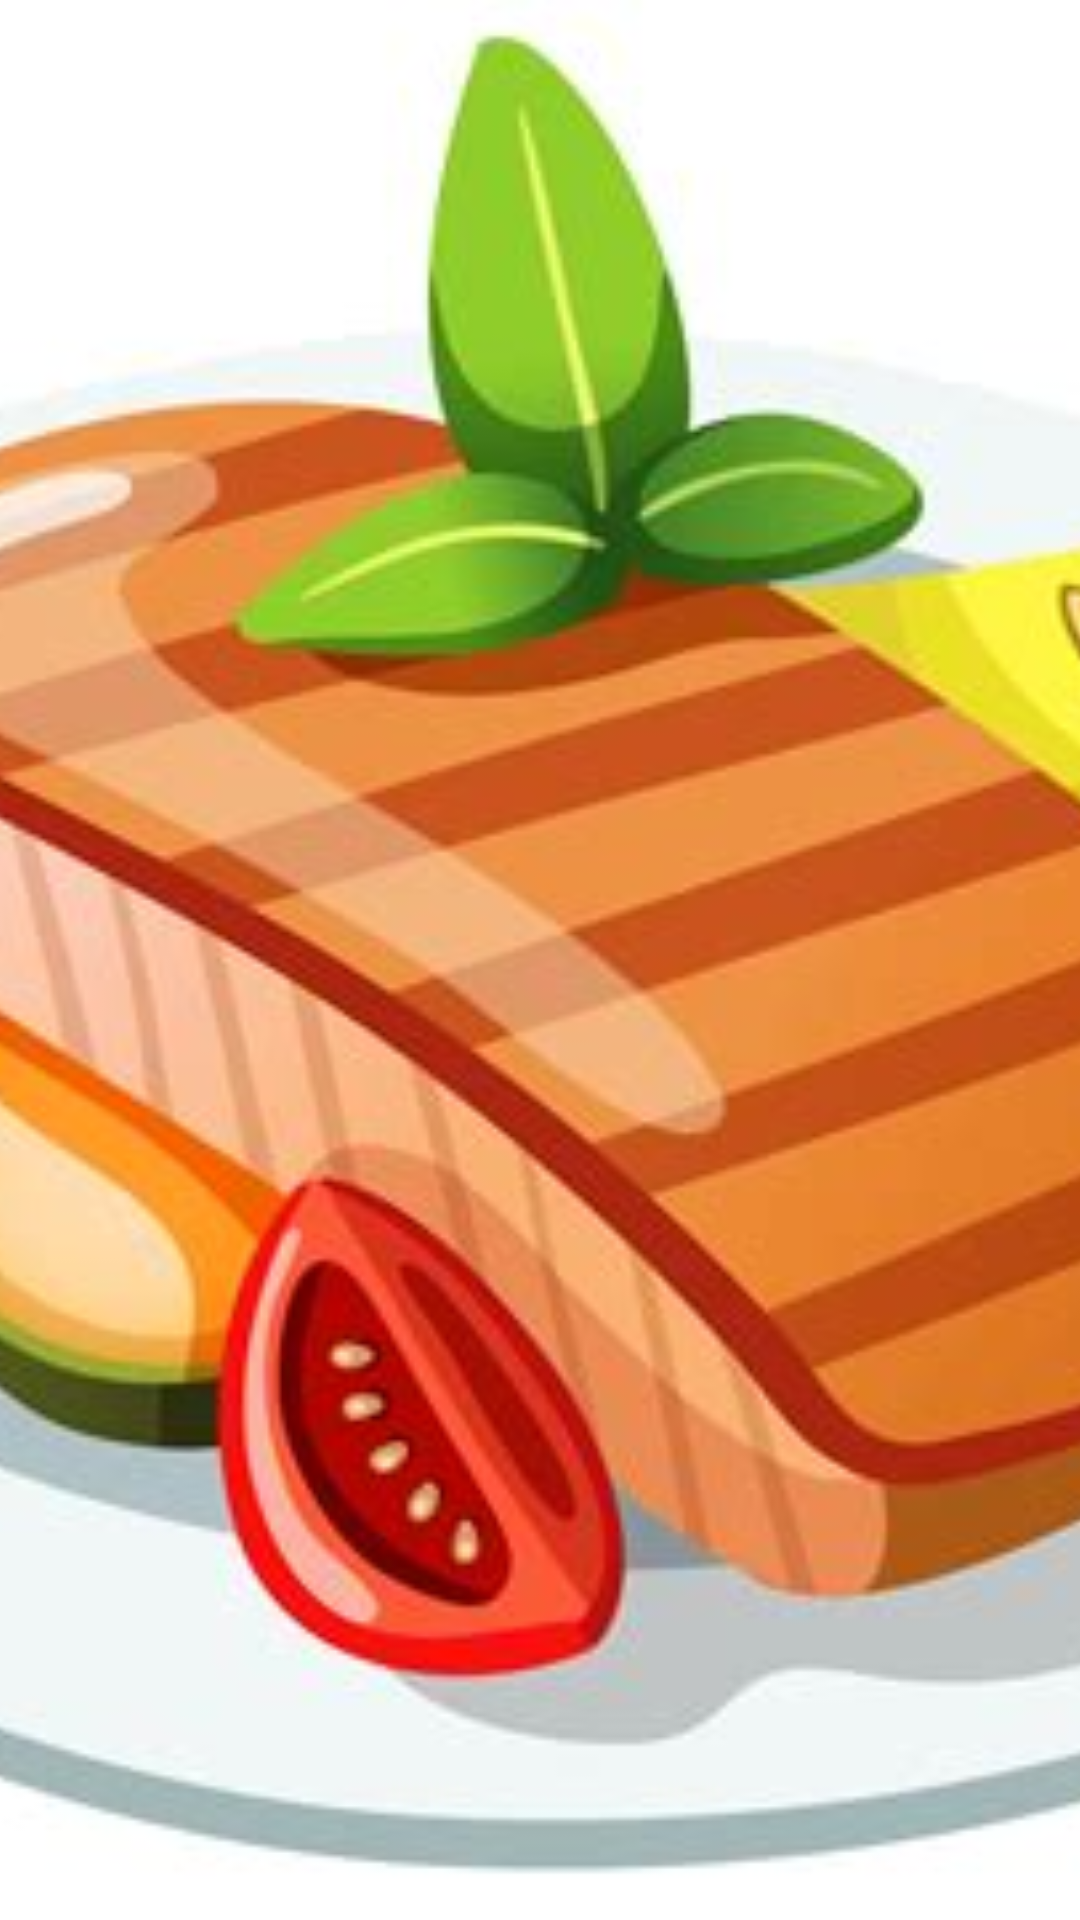

Android layout source for this screen:
<!-- AndroidManifest.xml: application theme Theme.AndroidERestaurant -->
<!-- res/layout/fragment_image.xml -->
<?xml version="1.0" encoding="utf-8"?>
<androidx.constraintlayout.widget.ConstraintLayout xmlns:android="http://schemas.android.com/apk/res/android"
    xmlns:app="http://schemas.android.com/apk/res-auto"
    xmlns:tools="http://schemas.android.com/tools"
    android:layout_width="match_parent"
    android:layout_height="match_parent"
    tools:context=".ImageFragment">

    <ImageView
        android:id="@+id/imageFragment"
        android:layout_width="0dp"
        android:layout_height="0dp"
        android:scaleType="centerCrop"
        android:src="@drawable/dish_placeholder"
        app:layout_constraintBottom_toBottomOf="parent"
        app:layout_constraintEnd_toEndOf="parent"
        app:layout_constraintStart_toStartOf="parent"
        app:layout_constraintTop_toTopOf="parent"
        app:srcCompat="@drawable/dish_placeholder" />

</androidx.constraintlayout.widget.ConstraintLayout>
<!-- resources referenced by this layout -->
<resources>
  <!-- drawable dish_placeholder: jpg bitmap (drawable, 22142 bytes) -->
  <style name="Theme.AndroidERestaurant" parent="Theme.MaterialComponents.DayNight.DarkActionBar">
          
          <item name="colorPrimary">@color/cardview_dark_background</item>
          <item name="colorPrimaryVariant">@color/purple_700</item>
          <item name="colorOnPrimary">@color/white</item>
          
          <item name="colorSecondary">@color/teal_200</item>
          <item name="colorSecondaryVariant">@color/teal_700</item>
          <item name="colorOnSecondary">@color/black</item>
          
          <item name="android:statusBarColor" tools:targetApi="l">?attr/colorSecondaryVariant</item>
          
      </style>
  <color name="purple_700">#FF3700B3</color>
  <color name="white">#FFFFFFFF</color>
  <color name="teal_200">#FF03DAC5</color>
  <color name="teal_700">#FF018786</color>
  <color name="black">#FF000000</color>
</resources>
